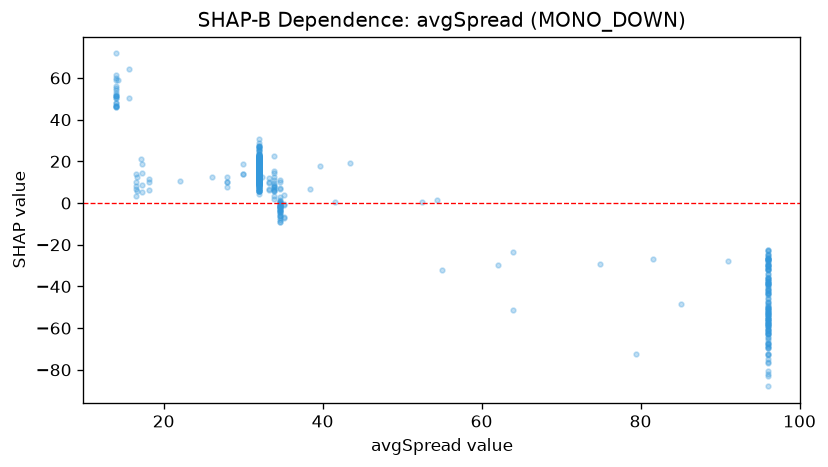

Source data for this figure (header and first rows):
feature_value, shap_value
32.0, 11.69
14.0, 61.35
14.0, 56.32
14.0, 46.19
14.0, 51.56
32.0, 14.93
14.0, 51.51
14.0, 48.2
14.0, 48.2
32.0, 17.27
32.0, 16.97
15.6, 50.32
14.0, 50.48
32.0, 16.4
14.0, 51.46
14.0, 55.12
17.1, 21.3
32.0, 11.27
14.0, 59.84
14.0, 58.84
32.0, 10.64
14.0, 46.57
18.1, 10.03
16.5, 6.608
16.5, 8.41
14.0, 46.2
17.3, 8.653
96.0, -38.7
32.0, 8.954
96.0, -55.39
96.0, -50.53
16.6, 5.894
16.5, 13.94
17.3, 14.35
96.0, -48.93
14.0, 46.56
14.0, 52.04
16.7, 12.69
96.0, -58.95
32.0, 14.45
14.0, 52.77
32.0, 13.43
32.0, 11.16
96.0, -32.32
32.0, 12.73
32.0, 11.34
32.0, 12.88
33.9, 5.794
32.0, 11.81
81.6, -26.95
96.0, -25.83
32.0, 9.866
32.0, 11.53
14.0, 54.15
96.0, -53.49
32.0, 12.28
33.3, 9.927
96.0, -39.29
32.0, 14.5
96.0, -43.13
... 481 more rows
